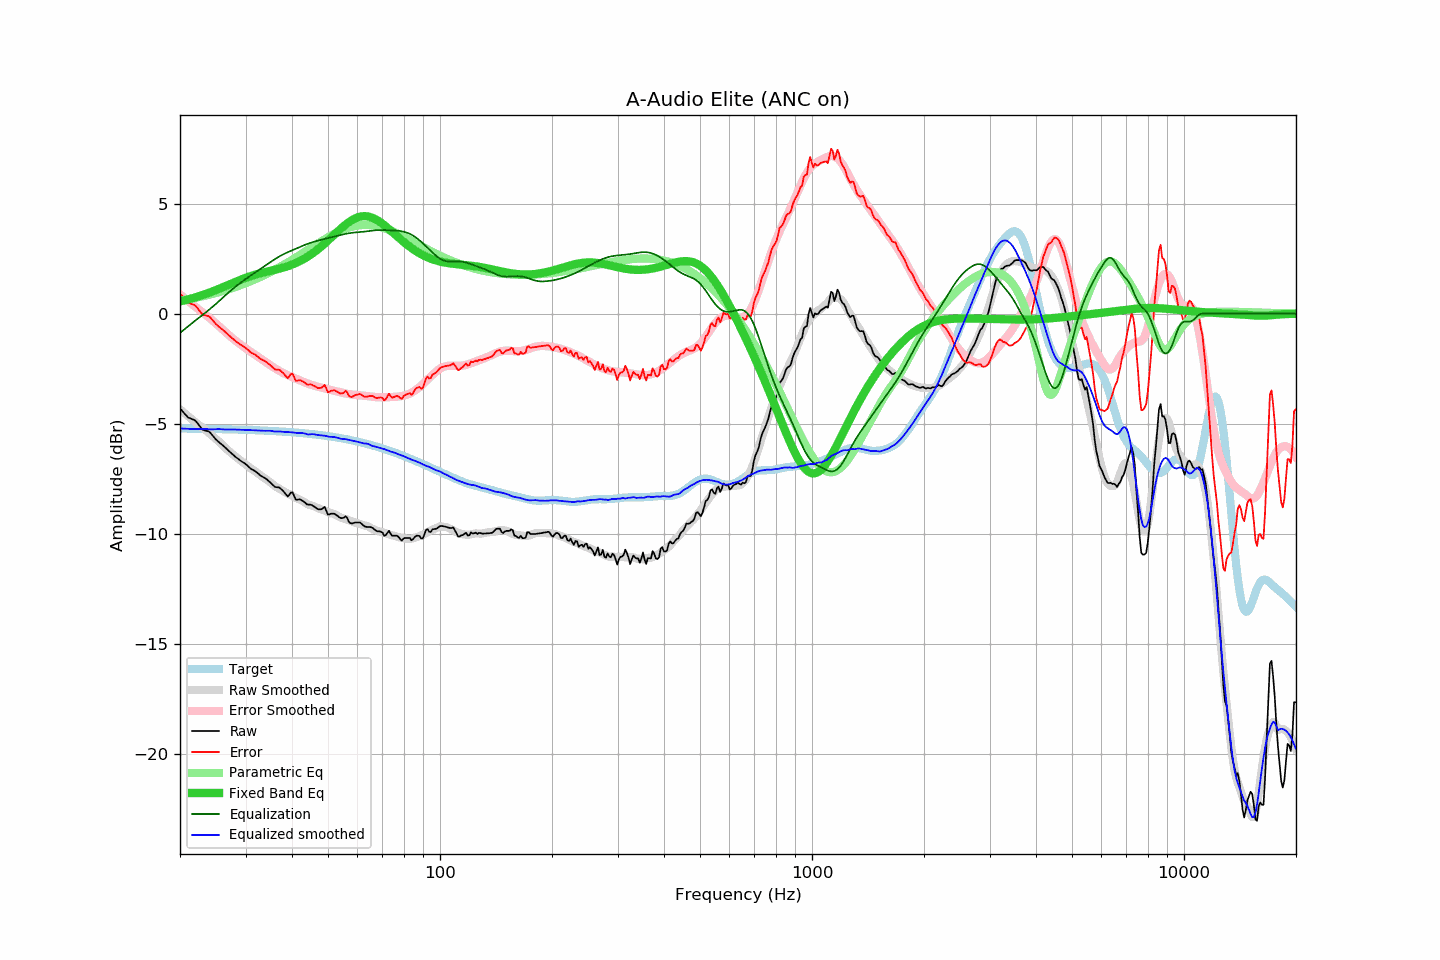

The table this chart was drawn from, first rows:
frequency, raw, error, smoothed, error_smoothed, equalization, parametric_eq, equalized_raw, equalized_smoothed, target
20.00, -4.30, 0.91, -4.34, 0.87, -0.87, 0.56, -5.17, -5.21, -5.21
20.20, -4.38, 0.83, -4.40, 0.81, -0.81, 0.57, -5.19, -5.21, -5.21
20.40, -4.47, 0.74, -4.46, 0.75, -0.75, 0.59, -5.22, -5.22, -5.21
20.61, -4.55, 0.67, -4.53, 0.70, -0.70, 0.61, -5.24, -5.22, -5.21
20.81, -4.63, 0.59, -4.59, 0.64, -0.64, 0.63, -5.27, -5.22, -5.22
21.02, -4.71, 0.51, -4.65, 0.58, -0.58, 0.65, -5.29, -5.23, -5.22
21.23, -4.74, 0.48, -4.71, 0.52, -0.52, 0.67, -5.26, -5.23, -5.22
21.44, -4.77, 0.45, -4.77, 0.46, -0.46, 0.69, -5.23, -5.23, -5.22
21.66, -4.80, 0.42, -4.83, 0.40, -0.40, 0.71, -5.20, -5.23, -5.22
21.87, -4.83, 0.39, -4.89, 0.34, -0.34, 0.73, -5.17, -5.24, -5.22
22.09, -4.89, 0.33, -4.95, 0.28, -0.28, 0.75, -5.17, -5.24, -5.22
22.31, -4.98, 0.24, -5.01, 0.23, -0.23, 0.77, -5.21, -5.24, -5.22
22.54, -5.08, 0.15, -5.06, 0.17, -0.17, 0.80, -5.25, -5.24, -5.22
22.76, -5.17, 0.06, -5.12, 0.12, -0.12, 0.82, -5.29, -5.23, -5.23
22.99, -5.27, -0.04, -5.17, 0.06, -0.06, 0.84, -5.33, -5.23, -5.23
23.22, -5.29, -0.06, -5.23, 0.00, -0.00, 0.87, -5.29, -5.23, -5.23
23.45, -5.31, -0.08, -5.29, -0.05, 0.05, 0.90, -5.26, -5.24, -5.23
23.69, -5.33, -0.10, -5.35, -0.11, 0.11, 0.92, -5.22, -5.24, -5.23
23.92, -5.35, -0.12, -5.42, -0.17, 0.17, 0.95, -5.18, -5.25, -5.23
24.16, -5.42, -0.19, -5.48, -0.23, 0.23, 0.98, -5.19, -5.25, -5.23
24.40, -5.51, -0.28, -5.55, -0.30, 0.30, 1.00, -5.21, -5.25, -5.23
24.65, -5.59, -0.35, -5.60, -0.36, 0.36, 1.03, -5.23, -5.25, -5.24
24.89, -5.68, -0.44, -5.66, -0.42, 0.42, 1.06, -5.26, -5.24, -5.24
25.14, -5.75, -0.51, -5.73, -0.49, 0.49, 1.09, -5.26, -5.24, -5.24
25.39, -5.82, -0.58, -5.79, -0.55, 0.55, 1.12, -5.27, -5.24, -5.24
25.65, -5.88, -0.64, -5.86, -0.62, 0.62, 1.15, -5.26, -5.24, -5.24
25.91, -5.94, -0.69, -5.93, -0.68, 0.68, 1.18, -5.25, -5.25, -5.24
26.16, -6.00, -0.76, -6.00, -0.75, 0.75, 1.21, -5.25, -5.25, -5.24
26.43, -6.07, -0.82, -6.08, -0.82, 0.82, 1.24, -5.25, -5.26, -5.25
26.69, -6.13, -0.88, -6.15, -0.89, 0.89, 1.28, -5.24, -5.26, -5.25
26.96, -6.20, -0.95, -6.21, -0.95, 0.95, 1.31, -5.25, -5.26, -5.25
27.23, -6.27, -1.02, -6.27, -1.01, 1.01, 1.34, -5.25, -5.26, -5.25
27.50, -6.34, -1.09, -6.33, -1.07, 1.07, 1.37, -5.26, -5.26, -5.25
27.77, -6.40, -1.14, -6.39, -1.13, 1.13, 1.40, -5.27, -5.26, -5.26
28.05, -6.47, -1.21, -6.45, -1.19, 1.19, 1.43, -5.28, -5.26, -5.26
28.33, -6.53, -1.27, -6.51, -1.25, 1.25, 1.46, -5.28, -5.26, -5.26
28.62, -6.58, -1.32, -6.57, -1.31, 1.31, 1.49, -5.27, -5.26, -5.26
28.90, -6.64, -1.38, -6.63, -1.36, 1.36, 1.52, -5.27, -5.27, -5.26
29.19, -6.69, -1.42, -6.69, -1.42, 1.42, 1.55, -5.27, -5.27, -5.27
29.48, -6.74, -1.47, -6.74, -1.47, 1.47, 1.58, -5.27, -5.27, -5.27
29.78, -6.78, -1.51, -6.80, -1.53, 1.53, 1.61, -5.25, -5.27, -5.27
30.08, -6.84, -1.56, -6.85, -1.58, 1.58, 1.63, -5.26, -5.28, -5.27
30.38, -6.90, -1.62, -6.91, -1.63, 1.63, 1.66, -5.27, -5.28, -5.28
30.68, -6.97, -1.69, -6.96, -1.68, 1.68, 1.68, -5.29, -5.28, -5.28
30.99, -7.04, -1.76, -7.01, -1.73, 1.73, 1.71, -5.31, -5.28, -5.28
31.30, -7.08, -1.79, -7.07, -1.78, 1.78, 1.73, -5.30, -5.29, -5.28
31.61, -7.12, -1.83, -7.12, -1.83, 1.83, 1.75, -5.29, -5.29, -5.29
31.93, -7.16, -1.87, -7.17, -1.88, 1.88, 1.77, -5.28, -5.29, -5.29
32.24, -7.22, -1.93, -7.22, -1.93, 1.93, 1.80, -5.29, -5.29, -5.29
32.57, -7.28, -1.98, -7.28, -1.98, 1.98, 1.82, -5.30, -5.30, -5.30
32.89, -7.35, -2.05, -7.33, -2.03, 2.03, 1.83, -5.32, -5.30, -5.30
33.22, -7.39, -2.09, -7.39, -2.08, 2.08, 1.85, -5.31, -5.31, -5.30
33.55, -7.43, -2.12, -7.44, -2.13, 2.13, 1.87, -5.30, -5.31, -5.31
33.89, -7.47, -2.16, -7.50, -2.18, 2.18, 1.89, -5.29, -5.32, -5.31
34.23, -7.52, -2.21, -7.54, -2.23, 2.23, 1.91, -5.29, -5.32, -5.31
34.57, -7.59, -2.27, -7.59, -2.28, 2.28, 1.92, -5.31, -5.31, -5.32
34.92, -7.65, -2.33, -7.64, -2.33, 2.33, 1.94, -5.32, -5.31, -5.32
35.27, -7.72, -2.39, -7.70, -2.38, 2.38, 1.96, -5.34, -5.32, -5.32
35.62, -7.79, -2.46, -7.76, -2.43, 2.43, 1.97, -5.36, -5.34, -5.33
35.97, -7.86, -2.53, -7.82, -2.47, 2.47, 1.99, -5.39, -5.35, -5.33
... 635 more rows
